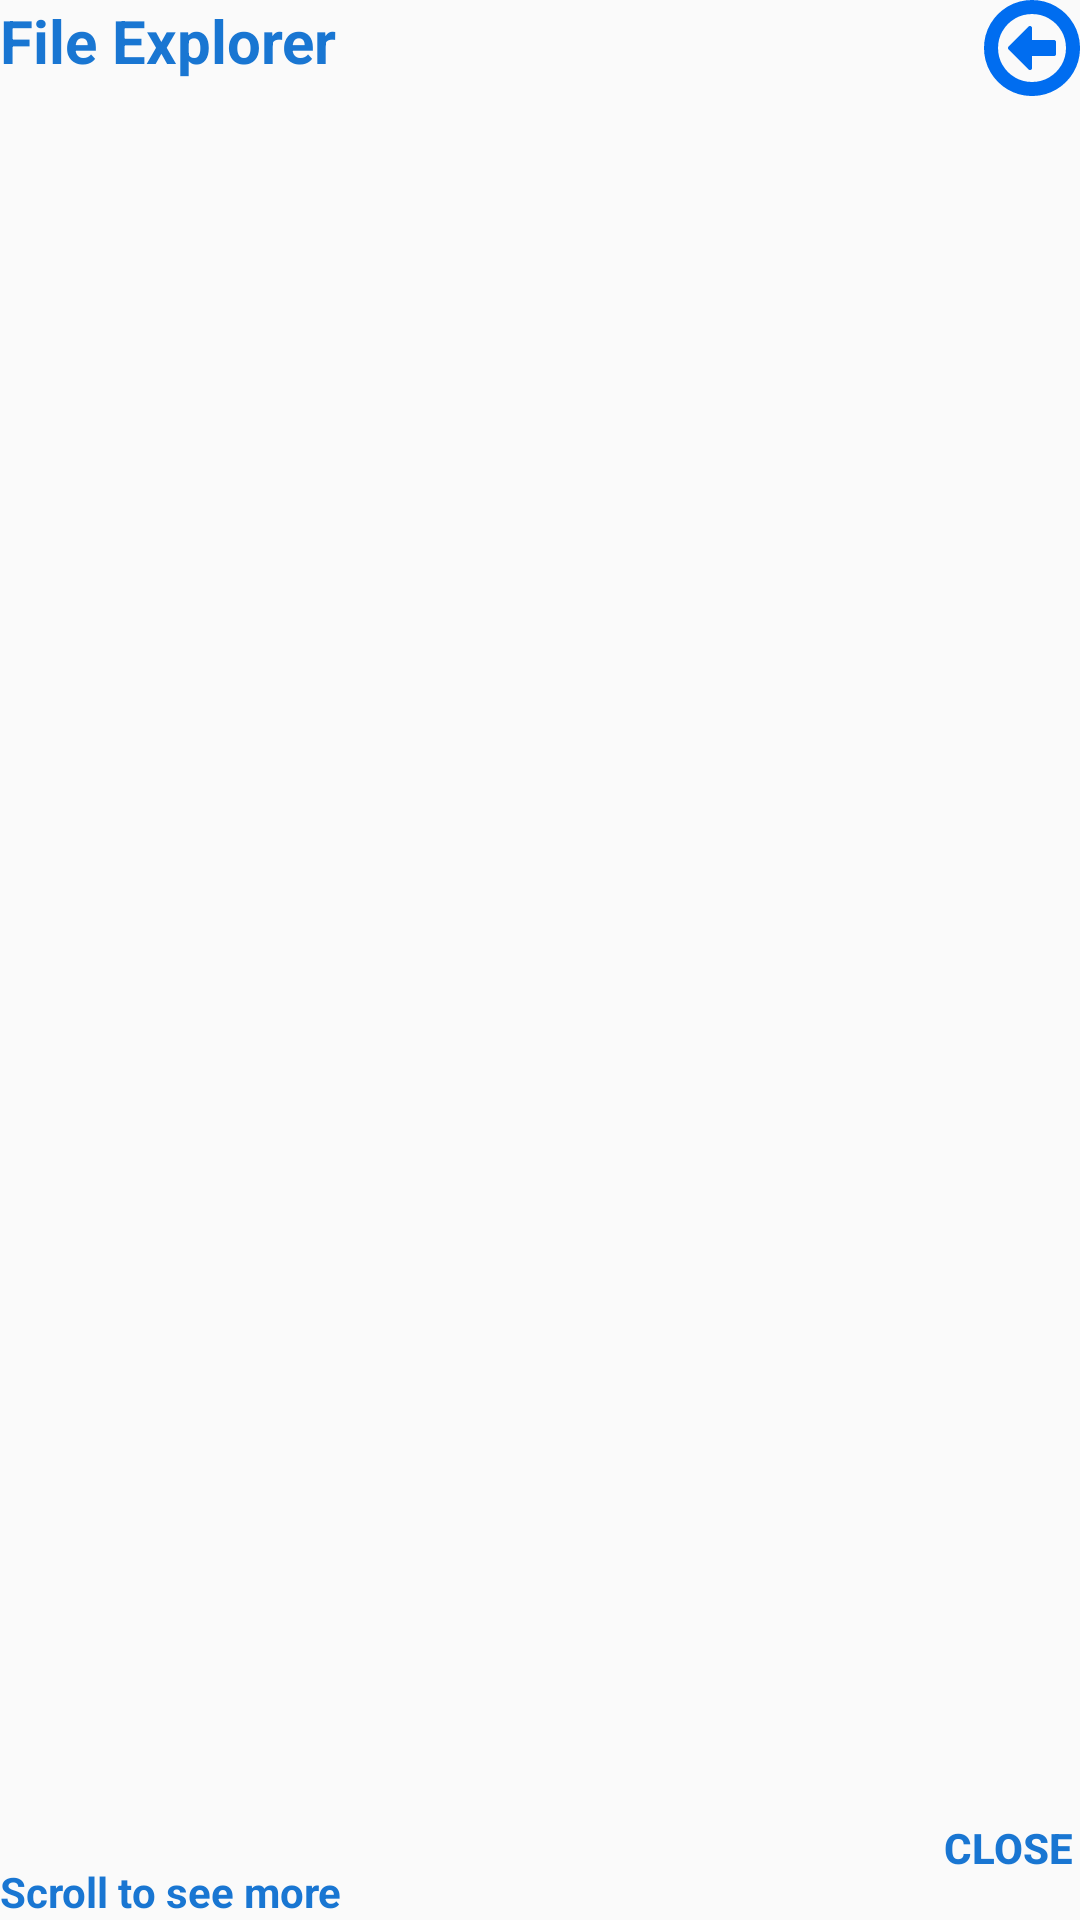

Here is an Android app screen rendered from its layout file. Give the layout XML and the strings, colors and styles it references.
<!-- AndroidManifest.xml: application theme AppTheme -->
<!-- res/layout/file_explorer_dialog.xml -->
<?xml version="1.0" encoding="utf-8"?>
<RelativeLayout xmlns:android="http://schemas.android.com/apk/res/android"
    xmlns:app="http://schemas.android.com/apk/res-auto"
    android:orientation="vertical"
    android:layout_width="match_parent"
    android:layout_margin="@dimen/activity_horizontal_margin"
    android:layout_height="match_parent">

    <TextView
        android:layout_width="wrap_content"
        android:layout_height="wrap_content"
        android:textAppearance="?android:attr/textAppearanceLarge"
        android:textColor="@color/md_blue_700"
        android:textSize="20dp"
        android:textStyle="bold"
        android:text="File Explorer"
        android:id="@+id/textView16" />

    

    <ImageButton
        android:layout_width="wrap_content"
        android:layout_height="wrap_content"
        android:src="@drawable/ic_back_file_explorer"
        android:background="#0000"
        android:id="@+id/back_button_file_explorer"
        android:layout_alignParentTop="true"
        android:layout_alignParentEnd="true" />

    <android.support.v7.widget.RecyclerView
        android:layout_width="match_parent"
        android:layout_height="300dp"
        android:id="@+id/recyclerview_file_explorer"
        android:layout_below="@+id/back_button_file_explorer"
        android:layout_alignParentStart="true"
        android:layout_marginTop="27dp"
        android:layout_above="@+id/cancel_button_file_explorer" />

    <Button
        style="?android:attr/buttonStyleSmall"
        android:layout_width="wrap_content"
        android:layout_height="wrap_content"
        android:text="CLOSE"
        android:textStyle="bold"
        android:background="#0000"
        android:textColor="@color/md_blue_700"
        android:id="@+id/cancel_button_file_explorer"
        android:layout_alignBottom="@+id/textView3"
        android:layout_alignParentEnd="true" />

    <TextView
        android:layout_width="wrap_content"
        android:layout_height="wrap_content"
        android:textAppearance="?android:attr/textAppearanceSmall"
        android:text="Scroll to see more"
        android:textColor="@color/md_blue_700"
        android:textStyle="bold"
        style="?android:attr/listPreferredItemHeightSmall"
        android:id="@+id/textView3"
        android:layout_alignParentBottom="true"
        android:layout_alignParentStart="true" />

    

    

</RelativeLayout>
<!-- resources referenced by this layout -->
<resources>
  <color name="md_blue_700">#1976D2</color>
  <dimen name="activity_horizontal_margin">16dp</dimen>
  <!-- drawable ic_back_file_explorer (drawable) -->
  <vector android:height="32dp" android:viewportHeight="438.533"
      android:viewportWidth="438.533" android:width="32dp" xmlns:android="http://schemas.android.com/apk/res/android">
      <path android:fillColor="#006DF0" android:pathData="M409.1,109.2c-19.6,-33.6 -46.2,-60.2 -79.8,-79.8C295.7,9.8 259.1,0 219.3,0c-39.8,0 -76.5,9.8 -110.1,29.4c-33.6,19.6 -60.2,46.2 -79.8,79.8C9.8,142.8 0,179.5 0,219.3c0,39.8 9.8,76.5 29.4,110.1c19.6,33.6 46.2,60.2 79.8,79.8c33.6,19.6 70.3,29.4 110.1,29.4s76.5,-9.8 110.1,-29.4c33.6,-19.6 60.2,-46.2 79.8,-79.8c19.6,-33.6 29.4,-70.3 29.4,-110.1C438.5,179.5 428.7,142.8 409.1,109.2zM353.7,297.2c-13.9,23.8 -32.7,42.6 -56.5,56.5c-23.8,13.9 -49.8,20.8 -77.9,20.8c-28.2,0 -54.1,-6.9 -77.9,-20.8c-23.8,-13.9 -42.6,-32.7 -56.5,-56.5c-13.9,-23.8 -20.8,-49.8 -20.8,-77.9c0,-28.2 6.9,-54.2 20.8,-77.9c13.9,-23.8 32.7,-42.6 56.5,-56.5c23.8,-13.9 49.8,-20.8 77.9,-20.8c28.2,0 54.2,6.9 77.9,20.8c23.8,13.9 42.6,32.7 56.5,56.5c13.9,23.8 20.8,49.8 20.8,77.9C374.6,247.4 367.6,273.4 353.7,297.2z"/>
      <path android:fillColor="#006DF0" android:pathData="M319.8,182.7h-100.5V127.9c0,-2.5 -0.9,-4.6 -2.7,-6.4c-1.8,-1.8 -3.9,-2.7 -6.4,-2.7c-2.7,0 -4.9,0.9 -6.6,2.6l-91.4,91.4c-1.7,1.7 -2.6,3.9 -2.6,6.6c0,2.7 0.9,4.9 2.6,6.6l91.1,91.1c2.3,1.9 4.6,2.8 6.9,2.8c2.7,0 4.9,-0.9 6.6,-2.6c1.7,-1.7 2.6,-3.9 2.6,-6.6v-54.8h100.5c2.5,0 4.6,-0.9 6.4,-2.7c1.8,-1.8 2.7,-4 2.7,-6.4V191.9c0,-2.5 -0.9,-4.6 -2.7,-6.4C324.4,183.6 322.2,182.7 319.8,182.7z"/>
  </vector>
  <style name="AppTheme" parent="Theme.AppCompat.Light.DarkActionBar">
          
          <item name="colorPrimary">@color/colorPrimary</item>
          <item name="colorPrimaryDark">@color/colorPrimaryDark</item>
          <item name="colorAccent">@color/colorAccent</item>
      </style>
  <color name="colorPrimary">#3F51B5</color>
  <color name="colorPrimaryDark">#303F9F</color>
  <color name="colorAccent">@color/md_blue_800</color>
  <color name="md_blue_800">#1565C0</color>
</resources>
